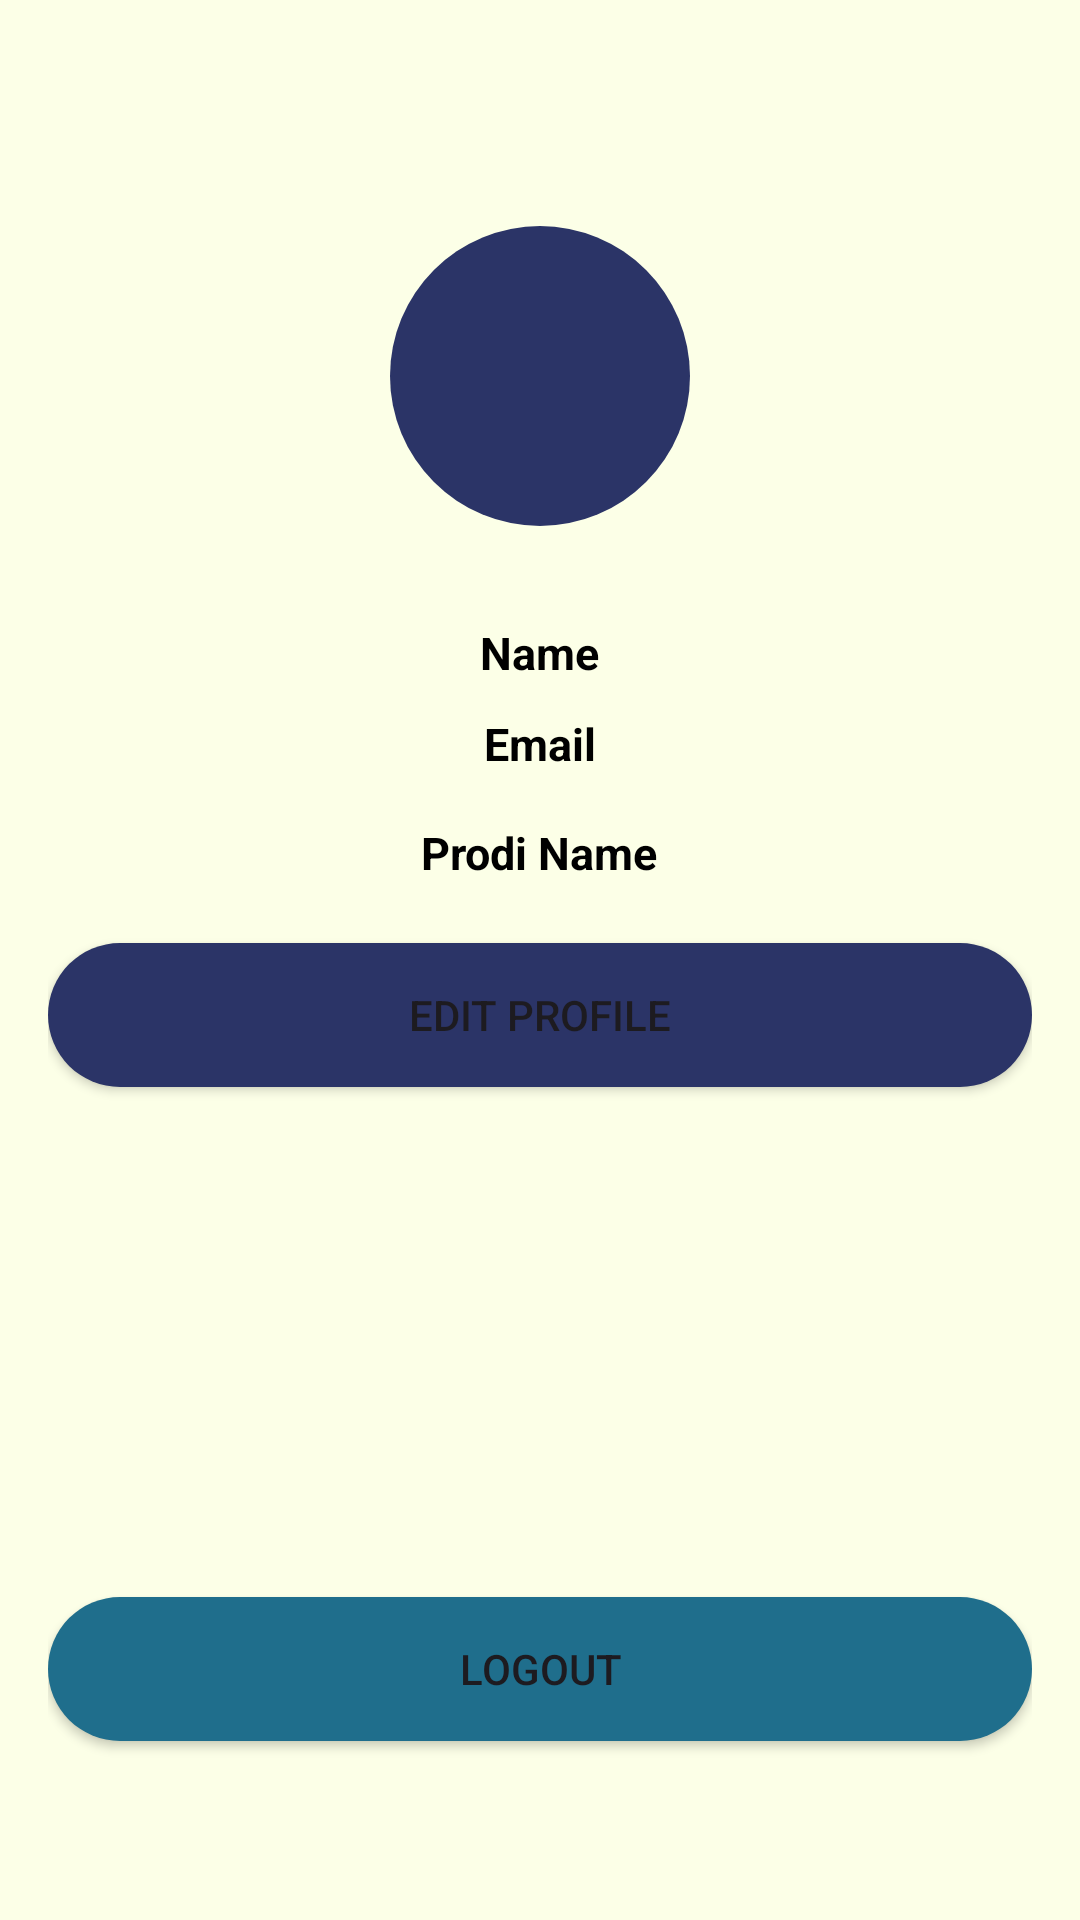

Write the Android layout XML for this screen, with the resource values it uses.
<!-- AndroidManifest.xml: application theme Theme.Project_uas_todo2 -->
<!-- res/layout/fragment_akun.xml -->
<LinearLayout xmlns:android="http://schemas.android.com/apk/res/android"
    xmlns:tools="http://schemas.android.com/tools"
    android:layout_width="match_parent"
    android:layout_height="match_parent"
    android:orientation="vertical"
    android:gravity="center"
    android:padding="16dp"
    android:background="#FCFFE7">

    <ImageView
        android:id="@+id/ivPhoto"
        android:layout_width="100dp"
        android:layout_gravity="center"
        android:layout_height="100dp"
        android:scaleType="centerCrop"
        android:background="@drawable/rounded_background"
        android:layout_marginTop="16dp"
        android:layout_marginBottom="16dp" />

    <TextView
        android:id="@+id/tvName"
        android:layout_marginStart="16dp"
        android:layout_marginTop="16dp"
        android:layout_marginEnd="16dp"
        android:layout_marginBottom="10dp"
        android:layout_width="wrap_content"
        android:layout_height="wrap_content"
        android:text="Name"
        android:textStyle="bold"
        android:textColor="@color/black"
        android:textSize="15sp"/>

    <TextView
        android:id="@+id/tvEmail"
        android:layout_marginStart="16dp"
        android:layout_marginEnd="16dp"
        android:layout_width="wrap_content"
        android:textStyle="bold"
        android:textColor="@color/black"
        android:textSize="15sp"
        android:layout_height="wrap_content"
        android:text="Email" />

    <TextView
        android:id="@+id/tvProdiName"
        android:layout_marginStart="16dp"
        android:layout_marginTop="16dp"
        android:textStyle="bold"
        android:textColor="@color/black"
        android:textSize="15sp"
        android:layout_marginEnd="16dp"
        android:layout_marginBottom="20dp"
        android:layout_width="wrap_content"
        android:layout_height="wrap_content"
        android:text="Prodi Name" />

    <Button
        android:layout_width="match_parent"
        android:layout_height="wrap_content"
        android:background="@drawable/rounded_background"
        android:text="Edit Profile"
        android:id="@+id/btnEditProfile"/>

    <Button
        android:layout_width="match_parent"
        android:layout_height="wrap_content"
        android:layout_marginTop="170dp"
        android:backgroundTint="@color/secondary"
        android:background="@drawable/rounded_background"
        android:text="Logout"
        android:id="@+id/btnLogout" />

</LinearLayout>




    






































<!-- resources referenced by this layout -->
<resources>
  <color name="black">#FF000000</color>
  <color name="secondary">#1F6E8C</color>
  <!-- drawable rounded_background (drawable) -->
  <shape xmlns:android="http://schemas.android.com/apk/res/android">
      <corners android:radius="150dp" /> 
      <solid android:color="#2B3467" /> 
  </shape>
  <style name="Theme.Project_uas_todo2" parent="Base.Theme.Project_uas_todo2" />
  <style name="Base.Theme.Project_uas_todo2" parent="Theme.Material3.DayNight.NoActionBar">
          
          
      </style>
</resources>
